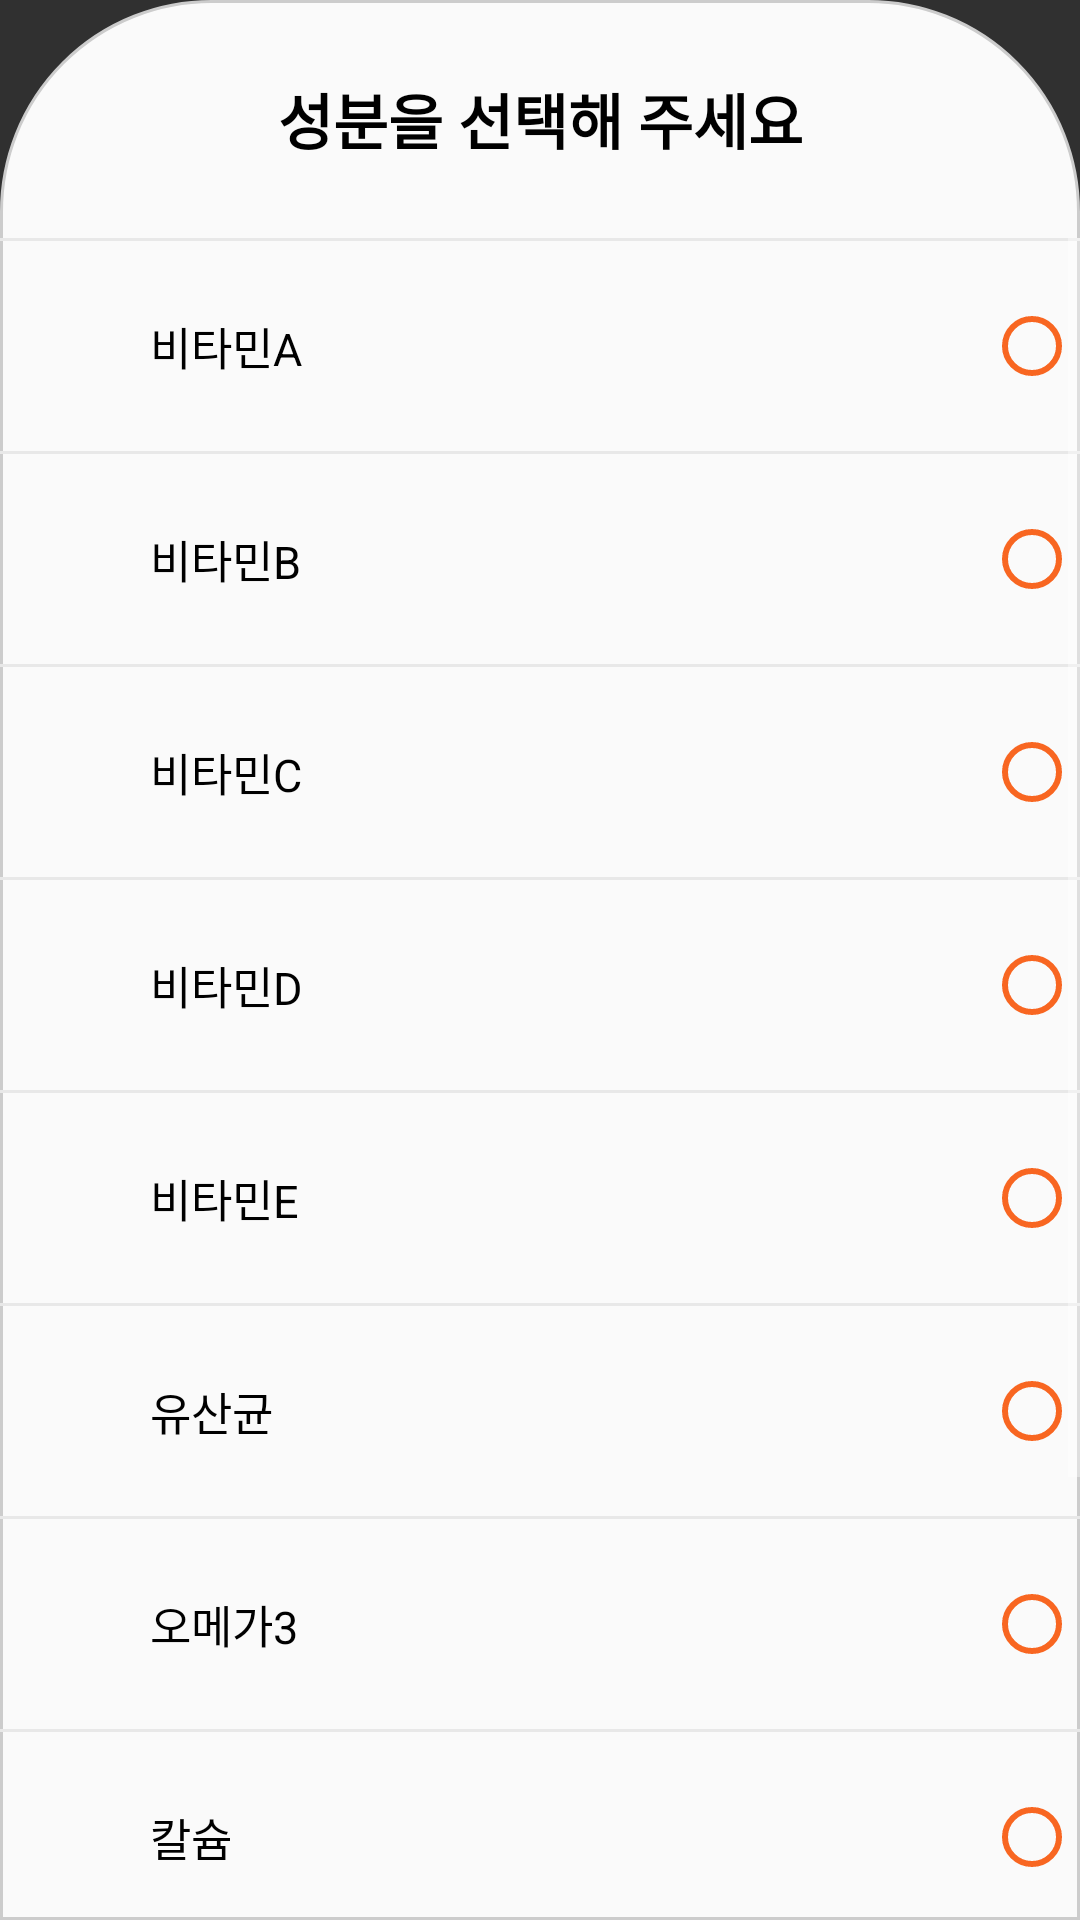

Reconstruct the res/layout file that produces this screen, plus the resources it refers to.
<!-- AndroidManifest.xml: application theme Theme.Kosmo -->
<!-- res/layout/fragment_ranking_tab_nutrient_customdialog.xml -->
<?xml version="1.0" encoding="utf-8"?>
<androidx.appcompat.widget.LinearLayoutCompat xmlns:android="http://schemas.android.com/apk/res/android"
    android:layout_width="match_parent"
    android:layout_height="680dp"
    android:layout_gravity="bottom"
    android:orientation="vertical"
    android:background="@drawable/custom_dialog_bg">
    <TextView
        android:layout_width="match_parent"
        android:layout_height="wrap_content"
        android:text="성분을 선택해 주세요"
        android:gravity="center"
        android:textColor="@color/black"
        android:layout_margin="25dp"
        android:textSize="20dp"
        android:textStyle="bold"/>
    <ScrollView
        android:layout_width="match_parent"
        android:layout_height="wrap_content">
        <LinearLayout
            android:layout_width="match_parent"
            android:layout_height="wrap_content"
            android:orientation="vertical">

            <RadioGroup
                android:id="@+id/radioGroup_nutrient"
                android:orientation="vertical"
                android:layout_width="match_parent"
                android:layout_height="match_parent">
                <TextView
                    android:layout_width="match_parent"
                    android:layout_height="1dp"
                    android:background="#E8E8E8"/>

                <RadioButton
                    android:text="비타민A"
                    android:textColor="@color/black"
                    android:textSize="15dp"
                    android:id="@+id/rg_vtm_a"
                    android:layout_width="match_parent"
                    android:buttonTint="#F86621"
                    android:layoutDirection="rtl"
                    android:paddingHorizontal="50dp"
                    android:layout_marginVertical="10dp"
                    android:layout_height="50dp" />
                <TextView
                    android:layout_width="match_parent"
                    android:layout_height="1dp"
                    android:background="#E8E8E8"/>

                <RadioButton
                    android:text="비타민B"
                    android:textColor="@color/black"
                    android:textSize="15dp"
                    android:id="@+id/rg_vtm_b"
                    android:layout_width="match_parent"
                    android:buttonTint="#F86621"
                    android:layoutDirection="rtl"
                    android:layout_marginVertical="10dp"
                    android:paddingHorizontal="50dp"
                    android:layout_height="50dp" />
                <TextView
                    android:layout_width="match_parent"
                    android:layout_height="1dp"
                    android:background="#E8E8E8"/>
                <RadioButton
                    android:text="비타민C"
                    android:textColor="@color/black"
                    android:textSize="15dp"
                    android:id="@+id/rg_vtm_c"
                    android:layout_width="match_parent"
                    android:buttonTint="#F86621"
                    android:layoutDirection="rtl"
                    android:paddingHorizontal="50dp"
                    android:layout_marginVertical="10dp"
                    android:layout_height="50dp" />
                <TextView
                    android:layout_width="match_parent"
                    android:layout_height="1dp"
                    android:background="#E8E8E8"/>
                <RadioButton
                    android:text="비타민D"
                    android:textColor="@color/black"
                    android:textSize="15dp"
                    android:id="@+id/rg_vtm_d"
                    android:layout_width="match_parent"
                    android:buttonTint="#F86621"
                    android:layoutDirection="rtl"
                    android:paddingHorizontal="50dp"
                    android:layout_marginVertical="10dp"
                    android:layout_height="50dp" />
                <TextView
                    android:layout_width="match_parent"
                    android:layout_height="1dp"
                    android:background="#E8E8E8"/>
                <RadioButton
                    android:text="비타민E"
                    android:textColor="@color/black"
                    android:textSize="15dp"
                    android:id="@+id/rg_vtm_e"
                    android:layout_width="match_parent"
                    android:buttonTint="#F86621"
                    android:layoutDirection="rtl"
                    android:paddingHorizontal="50dp"
                    android:layout_marginVertical="10dp"
                    android:layout_height="50dp" />
                <TextView
                    android:layout_width="match_parent"
                    android:layout_height="1dp"
                    android:background="#E8E8E8"/>
                <RadioButton
                    android:text="유산균"
                    android:textColor="@color/black"
                    android:textSize="15dp"
                    android:layout_width="match_parent"
                    android:id="@+id/rg_vtm_p"
                    android:buttonTint="#F86621"
                    android:layoutDirection="rtl"
                    android:paddingHorizontal="50dp"
                    android:layout_marginVertical="10dp"
                    android:layout_height="50dp" />
                <TextView
                    android:layout_width="match_parent"
                    android:layout_height="1dp"
                    android:background="#E8E8E8"/>
                <RadioButton
                    android:text="오메가3"
                    android:textColor="@color/black"
                    android:textSize="15dp"
                    android:id="@+id/rg_vtm_o"
                    android:layout_width="match_parent"
                    android:buttonTint="#F86621"
                    android:layoutDirection="rtl"
                    android:paddingHorizontal="50dp"
                    android:layout_marginVertical="10dp"
                    android:layout_height="50dp" />
                <TextView
                    android:layout_width="match_parent"
                    android:layout_height="1dp"
                    android:background="#E8E8E8"/>
                <RadioButton
                    android:text="칼슘"
                    android:textColor="@color/black"
                    android:textSize="15dp"
                    android:id="@+id/rg_vtm_k"
                    android:layout_width="match_parent"
                    android:buttonTint="#F86621"
                    android:layoutDirection="rtl"
                    android:paddingHorizontal="50dp"
                    android:layout_marginVertical="10dp"
                    android:layout_height="50dp" />
                <TextView
                    android:layout_width="match_parent"
                    android:layout_height="1dp"
                    android:background="#E8E8E8"/>
                <RadioButton
                    android:text="마그네슘"
                    android:textColor="@color/black"
                    android:textSize="15dp"
                    android:id="@+id/rg_vtm_m"
                    android:layout_width="match_parent"
                    android:buttonTint="#F86621"
                    android:layoutDirection="rtl"
                    android:paddingHorizontal="50dp"
                    android:layout_marginVertical="10dp"
                    android:layout_height="50dp" />
                <TextView
                    android:layout_width="match_parent"
                    android:layout_height="1dp"
                    android:background="#E8E8E8"/>
                <RadioButton
                    android:text="루테인"
                    android:textColor="@color/black"
                    android:textSize="15dp"
                    android:id="@+id/rg_vtm_r"
                    android:layout_width="match_parent"
                    android:buttonTint="#F86621"
                    android:layoutDirection="rtl"
                    android:paddingHorizontal="50dp"
                    android:layout_marginVertical="10dp"
                    android:layout_height="50dp" />
                <TextView
                    android:layout_width="match_parent"
                    android:layout_height="1dp"
                    android:background="#E8E8E8"
                    android:layout_marginBottom="50dp"/>

            </RadioGroup>

        </LinearLayout>
    </ScrollView>


</androidx.appcompat.widget.LinearLayoutCompat>
<!-- resources referenced by this layout -->
<resources>
  <color name="black">#FF000000</color>
  <!-- drawable custom_dialog_bg (drawable) -->
  <?xml version="1.0" encoding="utf-8"?>
  <selector xmlns:android="http://schemas.android.com/apk/res/android">
      
      <item>
          <shape xmlns:android="http://schemas.android.com/apk/res/android" android:shape="rectangle">
              <stroke
                  android:width="1dp"
                  android:color="#cccccc" />
              <corners android:topLeftRadius="70dp"
                  android:topRightRadius="70dp"/>
              <solid android:color="#fafafa" />
          </shape>
      </item>
  </selector>
  <style name="Theme.Kosmo" parent="Base.Theme.Kosmo" />
  <style name="Base.Theme.Kosmo" parent="Theme.AppCompat.NoActionBar">
          
          
      </style>
</resources>
